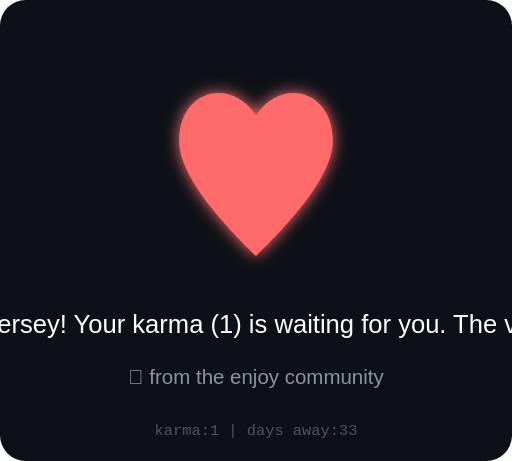
t = 0.00 s
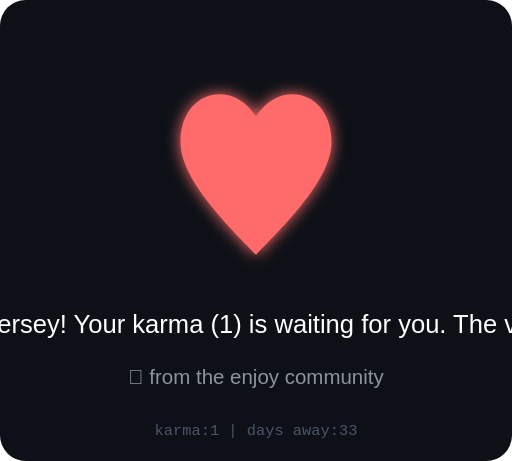
t = 0.13 s
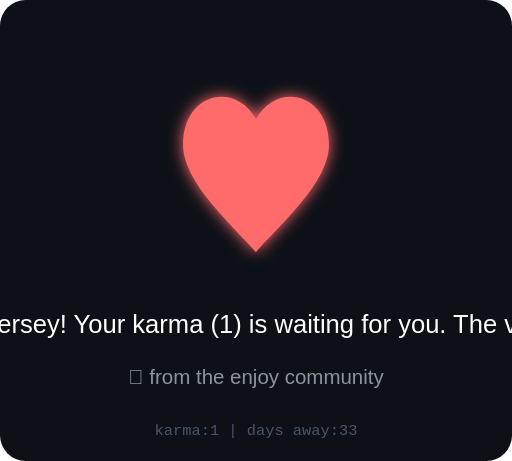
t = 0.38 s
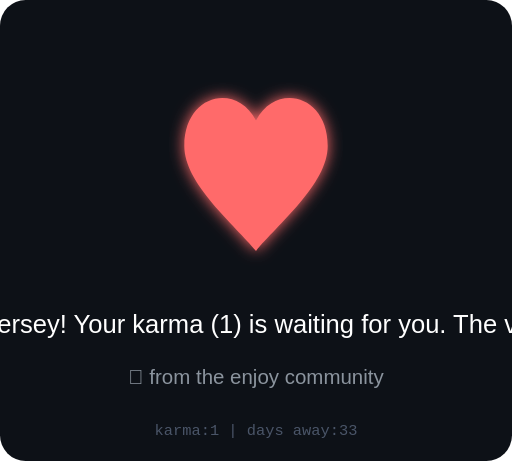
t = 0.50 s
t = 0.63 s: frame unchanged from t = 0.38 s, image omitted
t = 0.88 s: frame unchanged from t = 0.13 s, image omitted

The animated SVG that drew these frames (rendered in a browser with its animation timeline set to each time). Animation: 1 SMIL element (animate=1); one cycle of 1.00 s, repeats indefinitely.

<svg xmlns="http://www.w3.org/2000/svg" viewBox="0 0 200 180" width="200" height="180">
  <defs>
    <filter id="heartGlow">
      <feGaussianBlur stdDeviation="3" result="blur"/>
      <feMerge><feMergeNode in="blur"/><feMergeNode in="SourceGraphic"/></feMerge>
    </filter>
  </defs>
  <rect width="200" height="180" fill="#0d1117" rx="10"/>
  
  <!-- Animated heart -->
  <g transform="translate(100, 70)" filter="url(#heartGlow)">
    <path d="M0,30 C-10,20 -30,0 -30,-15 C-30,-35 -10,-40 0,-25 C10,-40 30,-35 30,-15 C30,0 10,20 0,30Z" 
          fill="#ff6b6b">
      <animate attributeName="d" dur="1s" repeatCount="indefinite"
        values="M0,30 C-10,20 -30,0 -30,-15 C-30,-35 -10,-40 0,-25 C10,-40 30,-35 30,-15 C30,0 10,20 0,30Z;
                M0,28 C-8,18 -28,2 -28,-13 C-28,-33 -8,-38 0,-23 C8,-38 28,-33 28,-13 C28,2 8,18 0,28Z;
                M0,30 C-10,20 -30,0 -30,-15 C-30,-35 -10,-40 0,-25 C10,-40 30,-35 30,-15 C30,0 10,20 0,30Z"/>
    </path>
  </g>
  
  <!-- Message -->
  <text x="100" y="130" text-anchor="middle" font-family="Arial" font-size="10" fill="#fff">
    We miss you, tkersey! Your karma (1) is waiting for you. The void remembers.
  </text>
  <text x="100" y="150" text-anchor="middle" font-family="Arial" font-size="8" fill="#8b949e">
    💜 from the enjoy community
  </text>
  <text x="100" y="170" text-anchor="middle" font-family="monospace" font-size="6" fill="#4a5568">
    karma:1 | days away:33
  </text>
</svg>
